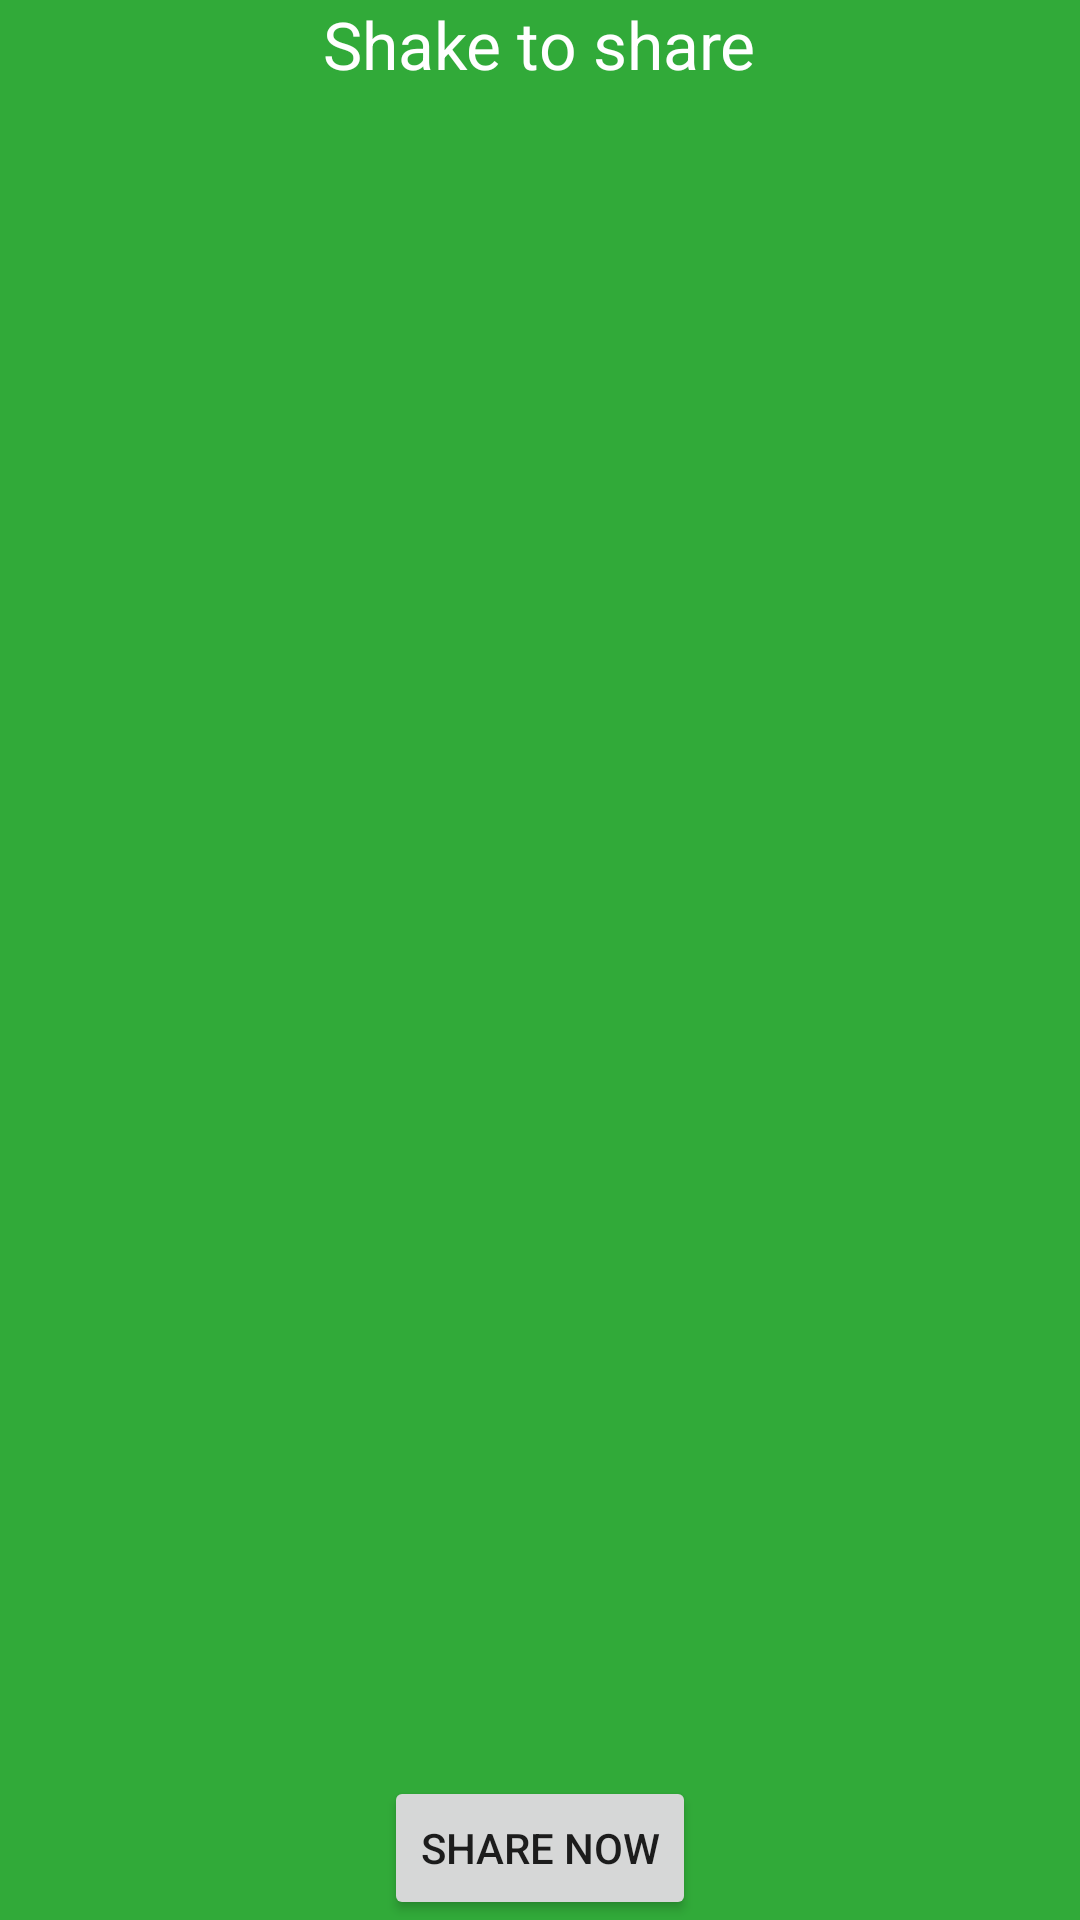

Reconstruct the res/layout file that produces this screen, plus the resources it refers to.
<!-- AndroidManifest.xml: application theme AppTheme -->
<!-- res/layout/shake_main.xml -->
<?xml version="1.0" encoding="utf-8"?>
<RelativeLayout xmlns:android="http://schemas.android.com/apk/res/android"
    android:layout_width="match_parent" android:layout_height="match_parent">
    <TextView
        android:id="@+id/textView"
        android:layout_width="wrap_content"
        android:layout_height="wrap_content"
        android:layout_alignParentTop="true"
        android:layout_centerHorizontal="true"
        android:text="@string/shake_to_tweet_title"
        android:textAppearance="?android:attr/textAppearanceLarge"
        android:textColor="@android:color/white" />

    <Button
        android:id="@+id/shareButton"
        android:layout_width="wrap_content"
        android:layout_height="wrap_content"
        android:layout_alignParentBottom="true"
        android:layout_centerHorizontal="true"
        android:onClick="onShareRequested"
        android:text="@string/share_now" />

    <ImageView
        android:id="@+id/imageView"
        android:layout_width="match_parent"
        android:layout_height="match_parent"
        android:layout_above="@id/shareButton"
        android:layout_below="@id/textView"
        android:adjustViewBounds="true"
        android:contentDescription="@string/tweet_shake_logo_description"
        android:scaleType="centerInside"
        android:src="@drawable/logo" />
</RelativeLayout>
<!-- resources referenced by this layout -->
<resources>
  <string name="shake_to_tweet_title">Shake to share</string>
  <string name="share_now">Share now</string>
  <string name="tweet_shake_logo_description">TweetShake logo</string>
  <style name="AppTheme" parent="@android:style/Theme.Holo.Light.NoActionBar.Fullscreen">
          <item name="android:windowBackground">@color/tweet_shake_background</item>
      </style>
  <color name="tweet_shake_background">#31AA39</color>
</resources>
